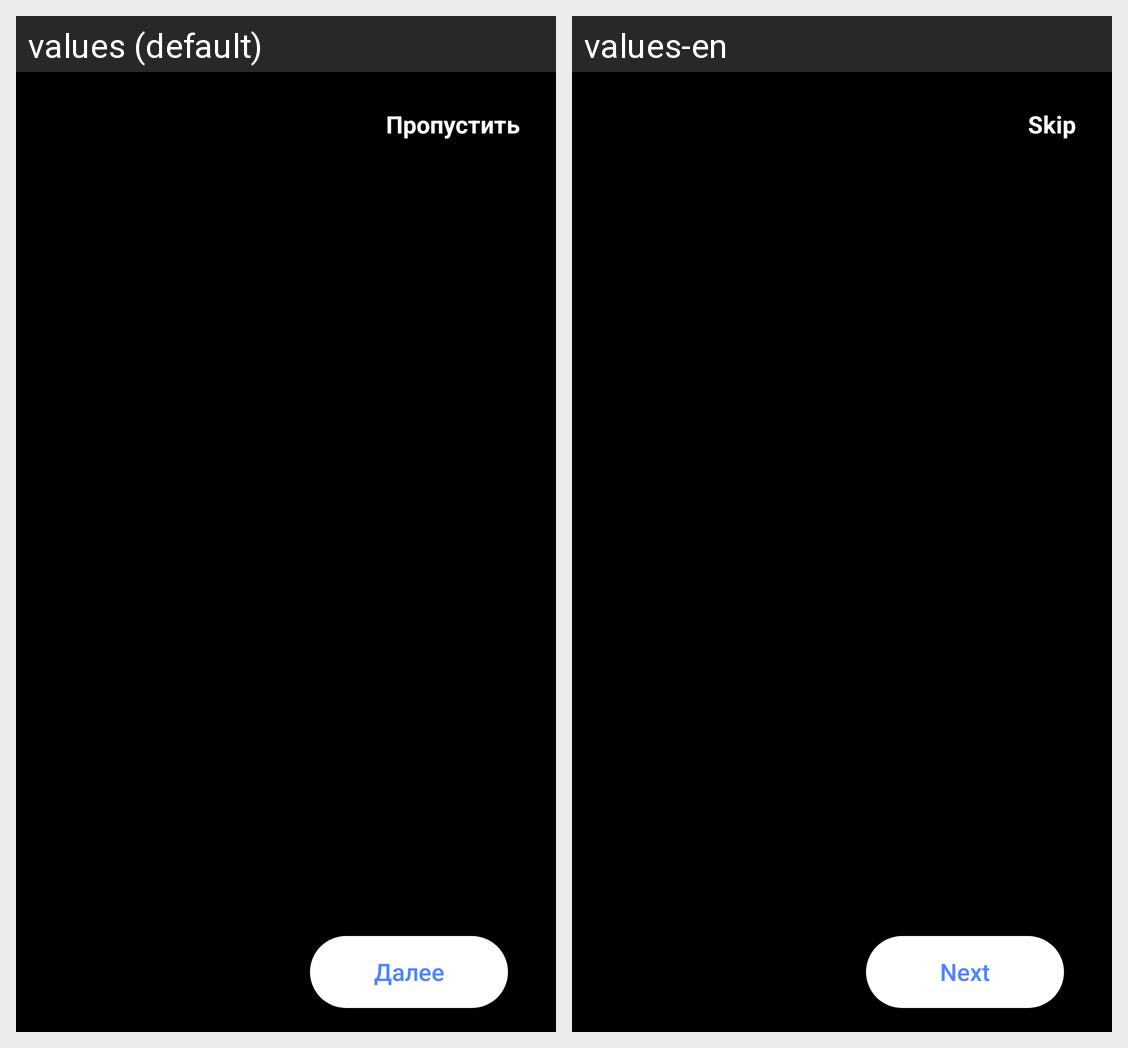

For this localized Android screen grid, give each drawn string resource with its value in every locale shown.
Android screen res/layout/activity_intro.xml rendered under 2 locales, left to right: values (default), values-en. Device: Nexus 5 (rendered at 1080×1920; each locale shown at half size, 540×960, under a caption strip naming it); theme AppTheme.IntroActivity.
Strings drawn on this screen, with the default value and each locale's value (text and hints the layout hard-codes, and strings that could not be matched under every locale, appear in the picture but are not listed):

next_btn_text
  values: Далее
  values-en: Next

skip_btn_text
  values: Пропустить
  values-en: Skip
